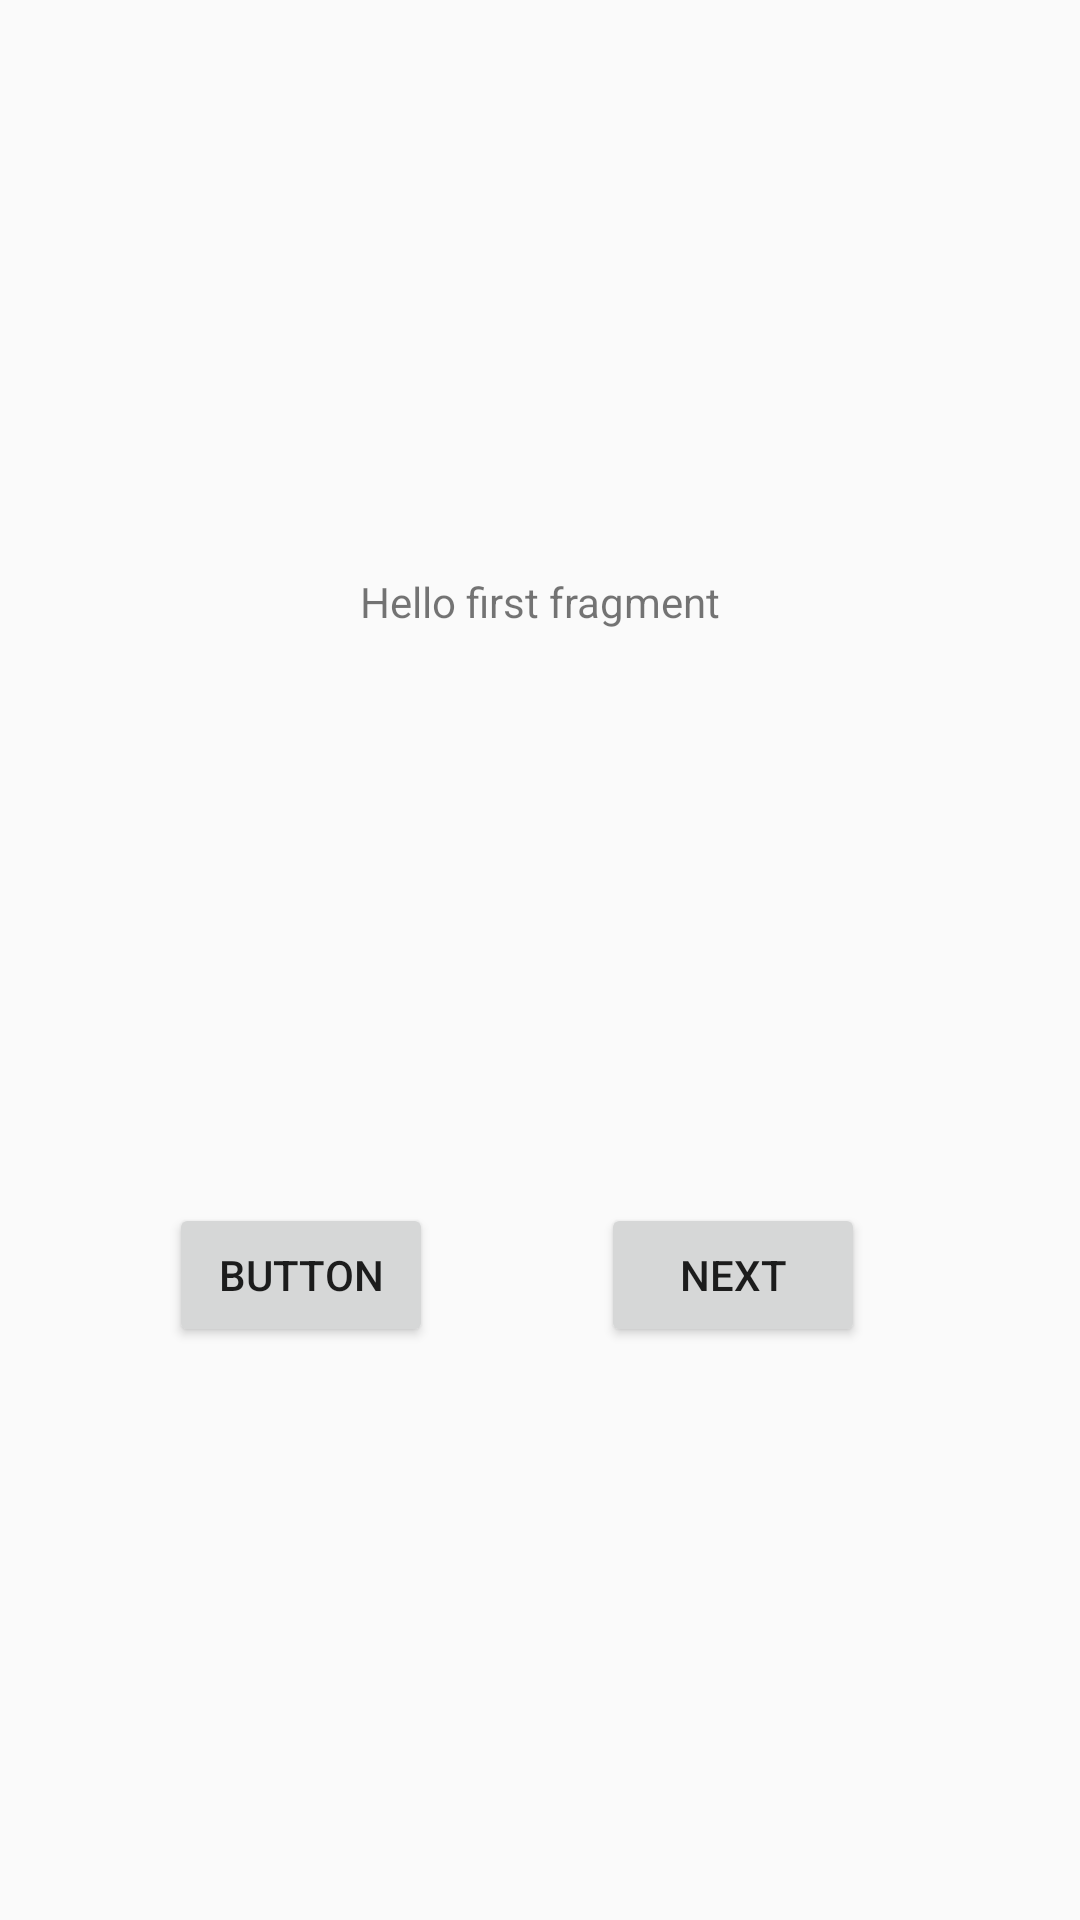

Write the Android layout XML for this screen, with the resource values it uses.
<!-- AndroidManifest.xml: application theme Theme.Firebase_Test -->
<!-- res/layout/fragment_first.xml -->
<?xml version="1.0" encoding="utf-8"?>
<androidx.constraintlayout.widget.ConstraintLayout xmlns:android="http://schemas.android.com/apk/res/android"
    xmlns:app="http://schemas.android.com/apk/res-auto"
    xmlns:tools="http://schemas.android.com/tools"
    android:layout_width="match_parent"
    android:layout_height="match_parent"
    tools:context=".FirstFragment">

    <TextView
        android:id="@+id/textview_first"
        android:layout_width="wrap_content"
        android:layout_height="wrap_content"
        android:text="@string/hello_first_fragment"
        app:layout_constraintBottom_toTopOf="@id/button_first"
        app:layout_constraintEnd_toEndOf="parent"
        app:layout_constraintStart_toStartOf="parent"
        app:layout_constraintTop_toTopOf="parent" />

    <Button
        android:id="@+id/button_first"
        android:layout_width="wrap_content"
        android:layout_height="wrap_content"
        android:text="@string/next"
        app:layout_constraintBottom_toBottomOf="parent"
        app:layout_constraintEnd_toEndOf="parent"
        app:layout_constraintHorizontal_bias="0.736"
        app:layout_constraintStart_toStartOf="parent"
        app:layout_constraintTop_toBottomOf="@id/textview_first" />

    <Button
        android:id="@+id/btlogin"
        android:layout_width="wrap_content"
        android:layout_height="wrap_content"
        android:text="Button"
        app:layout_constraintBottom_toBottomOf="@+id/button_first"
        app:layout_constraintEnd_toStartOf="@+id/button_first"
        app:layout_constraintStart_toStartOf="parent" />
</androidx.constraintlayout.widget.ConstraintLayout>
<!-- resources referenced by this layout -->
<resources>
  <string name="hello_first_fragment">Hello first fragment</string>
  <string name="next">Next</string>
  <style name="Theme.Firebase_Test" parent="Theme.AppCompat.Light.NoActionBar">
          
          <item name="colorPrimary">@color/purple_500</item>
          <item name="colorPrimaryVariant">@color/purple_700</item>
          <item name="colorOnPrimary">@color/white</item>
          
          <item name="colorSecondary">@color/teal_200</item>
          <item name="colorSecondaryVariant">@color/teal_700</item>
          <item name="colorOnSecondary">@color/black</item>
          
          <item name="android:statusBarColor">?attr/colorPrimaryVariant</item>
          
      </style>
  <!-- not gathered from this repository: default colours our renderer supplied (Android Studio template values) -->
  <color name="purple_500">#FF6200EE</color>
  <color name="purple_700">#FF3700B3</color>
  <color name="teal_200">#FF03DAC5</color>
  <color name="teal_700">#FF018786</color>
  <color name="black">#FF000000</color>
  <color name="white">#FFFFFFFF</color>
</resources>
